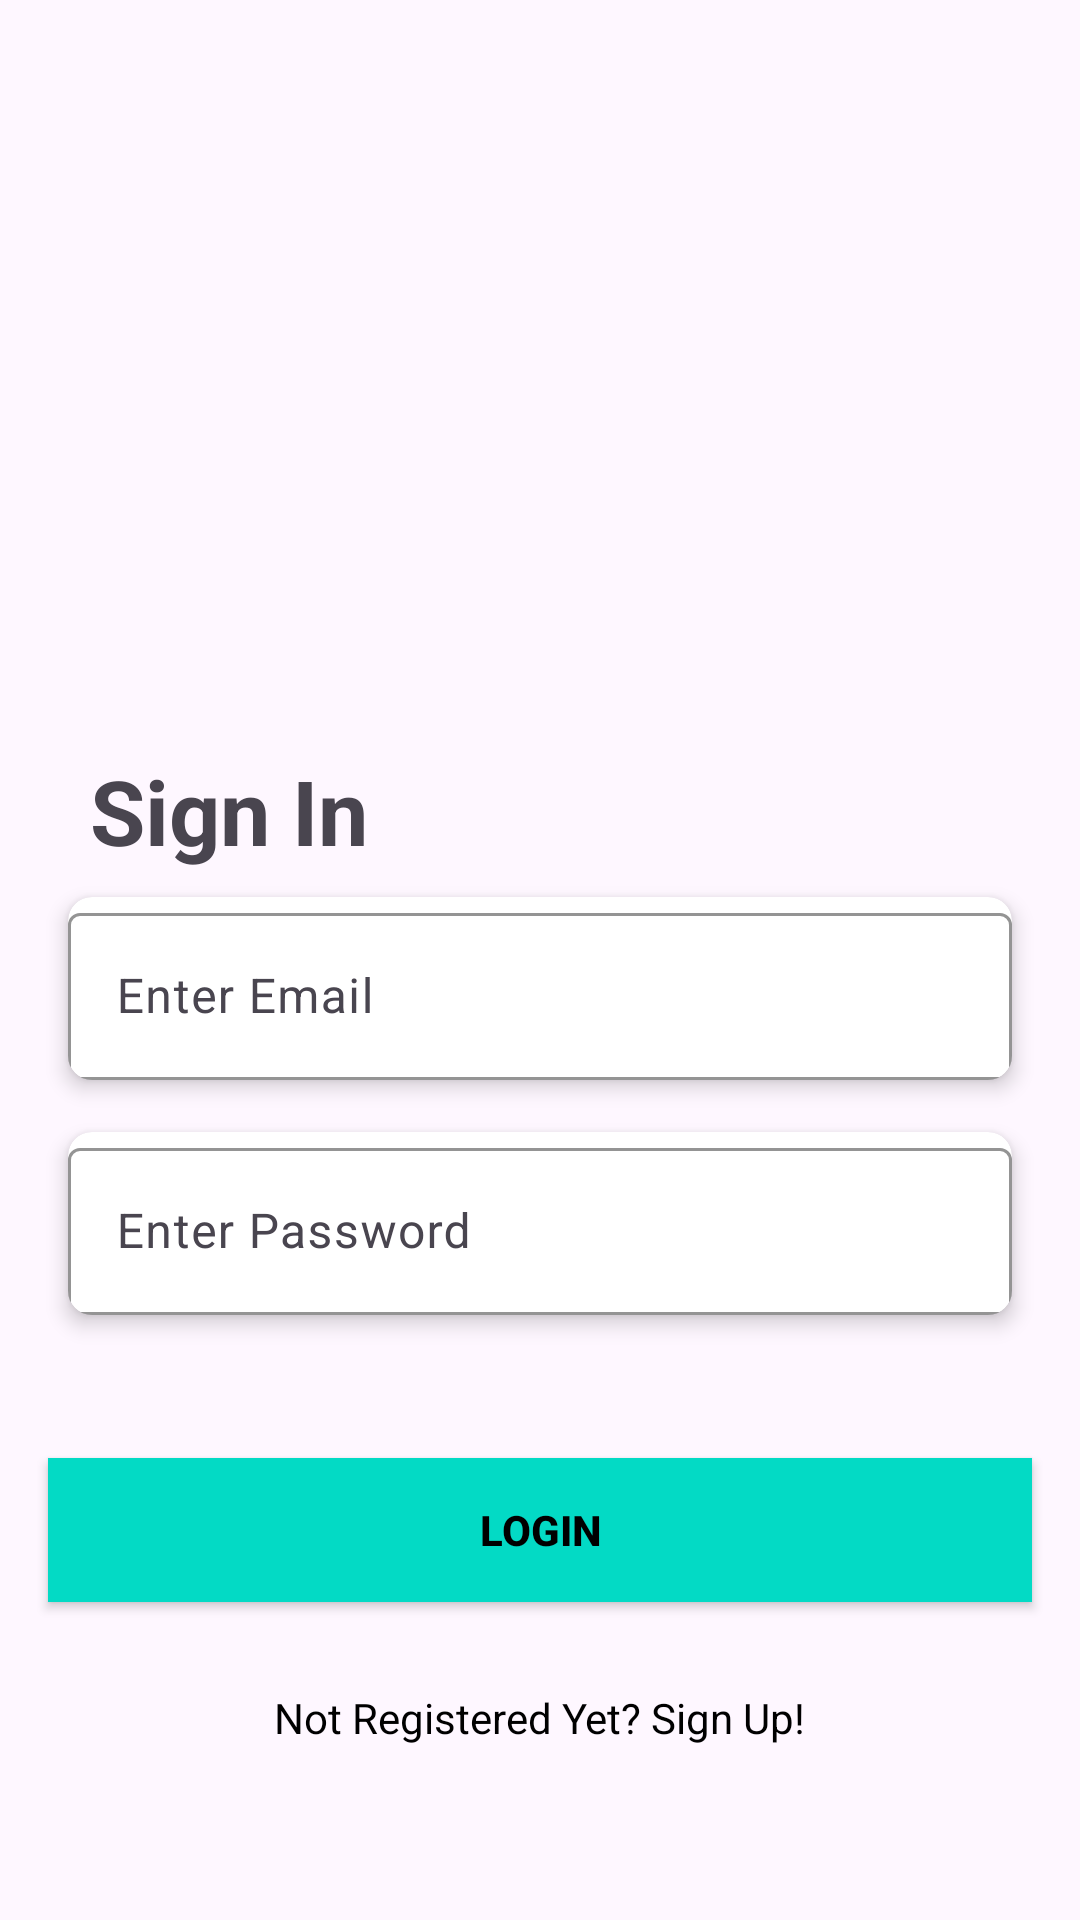

Produce the Android XML layout that renders to this screen, including the resource entries it uses.
<!-- AndroidManifest.xml: application theme Theme.Challenge_Chapter6 -->
<!-- res/layout/activity_main.xml -->
<?xml version="1.0" encoding="utf-8"?>
<androidx.constraintlayout.widget.ConstraintLayout xmlns:android="http://schemas.android.com/apk/res/android"
    xmlns:tools="http://schemas.android.com/tools"
    android:layout_width="match_parent"
    android:layout_height="match_parent"
    xmlns:app="http://schemas.android.com/apk/res-auto"
    tools:context=".MainActivity">

    <com.google.android.material.imageview.ShapeableImageView
        android:id="@+id/imgLogin"
        android:layout_width="250dp"
        android:layout_height="250dp"
        android:src="@drawable/login"
        app:layout_constraintStart_toStartOf="parent"
        app:layout_constraintEnd_toEndOf="parent"
        app:layout_constraintTop_toTopOf="parent"/>

    <com.google.android.material.textview.MaterialTextView
        android:id="@+id/tv_title"
        android:layout_width="wrap_content"
        android:layout_height="wrap_content"
        android:text="@string/signin"
        android:textSize="30sp"
        android:textStyle="bold"
        android:layout_marginStart="30dp"
        app:layout_constraintStart_toStartOf="parent"
        app:layout_constraintTop_toBottomOf="@id/imgLogin"/>

    <androidx.cardview.widget.CardView
        android:id="@+id/cv_email"
        android:layout_width="match_parent"
        android:layout_height="wrap_content"
        android:radius="8dp"
        app:cardCornerRadius="8dp"
        app:cardElevation="4dp"
        app:cardUseCompatPadding="true"
        android:layout_marginHorizontal="16dp"
        app:layout_constraintStart_toStartOf="parent"
        app:layout_constraintTop_toBottomOf="@id/tv_title">
        <com.google.android.material.textfield.TextInputLayout
            android:id="@+id/input_email"
            android:layout_width="match_parent"
            android:layout_height="wrap_content"
            app:boxStrokeColor="@color/teal_200"
            app:hintTextColor="@color/teal_200"
            app:layout_constraintEnd_toEndOf="parent"
            app:layout_constraintStart_toStartOf="parent"
            app:layout_constraintTop_toTopOf="parent">

            <com.google.android.material.textfield.TextInputEditText
                android:id="@+id/et_email"
                android:layout_width="match_parent"
                android:layout_height="wrap_content"
                android:hint="@string/enter_email"
                android:inputType="textEmailAddress" />
        </com.google.android.material.textfield.TextInputLayout>
    </androidx.cardview.widget.CardView>

    <androidx.cardview.widget.CardView
        android:id="@+id/cv_password"
        android:layout_width="match_parent"
        android:layout_height="wrap_content"
        android:radius="8dp"
        app:cardCornerRadius="8dp"
        app:cardElevation="4dp"
        app:cardUseCompatPadding="true"
        android:layout_marginHorizontal="16dp"
        app:layout_constraintStart_toStartOf="parent"
        app:layout_constraintTop_toBottomOf="@id/cv_email">
        <com.google.android.material.textfield.TextInputLayout
            android:id="@+id/ti_password"
            android:layout_width="match_parent"
            android:layout_height="wrap_content"
            app:boxStrokeColor="@color/teal_200"
            app:hintTextColor="@color/teal_200"
            app:endIconMode="password_toggle"
            app:passwordToggleEnabled="true"
            app:layout_constraintEnd_toEndOf="parent"
            app:layout_constraintStart_toStartOf="parent"
            app:layout_constraintTop_toBottomOf="@id/input_email">

            <com.google.android.material.textfield.TextInputEditText
                android:id="@+id/et_password"
                android:layout_width="match_parent"
                android:layout_height="wrap_content"
                android:hint="@string/enter_password"
                android:inputType="textPassword" />
        </com.google.android.material.textfield.TextInputLayout>
    </androidx.cardview.widget.CardView>

    <Button
        android:id="@+id/buttonLgn"
        android:layout_width="0dp"
        android:layout_height="wrap_content"
        android:layout_marginHorizontal="16dp"
        android:background="@color/teal_200"
        android:text="@string/login"
        android:textColor="#000000"
        android:textStyle="bold"
        app:layout_constraintBottom_toBottomOf="parent"
        app:layout_constraintEnd_toEndOf="parent"
        app:layout_constraintHorizontal_bias="0.0"
        app:layout_constraintStart_toStartOf="parent"
        app:layout_constraintTop_toBottomOf="@+id/cv_password"
        app:layout_constraintVertical_bias="0.27" />

    <com.google.android.material.textview.MaterialTextView
        android:id="@+id/register"
        android:layout_width="wrap_content"
        android:layout_height="wrap_content"
        android:clickable="true"
        android:focusable="true"
        android:minHeight="48dp"
        android:text="@string/not_registered"
        android:textColor="@color/black"
        app:layout_constraintBottom_toBottomOf="parent"
        app:layout_constraintEnd_toEndOf="parent"
        app:layout_constraintStart_toStartOf="parent"
        app:layout_constraintTop_toBottomOf="@+id/buttonLgn" />

</androidx.constraintlayout.widget.ConstraintLayout>
<!-- resources referenced by this layout -->
<resources>
  <color name="black">#FF000000</color>
  <color name="teal_200">#FF03DAC5</color>
  <string name="enter_email">Enter Email</string>
  <string name="enter_password">Enter Password</string>
  <string name="login">Login</string>
  <string name="not_registered">Not Registered Yet? Sign Up!</string>
  <string name="signin">Sign In</string>
  <style name="Theme.Challenge_Chapter6" parent="Base.Theme.Challenge_Chapter6" />
  <style name="Base.Theme.Challenge_Chapter6" parent="Theme.Material3.DayNight.NoActionBar">
          
          
      </style>
</resources>
